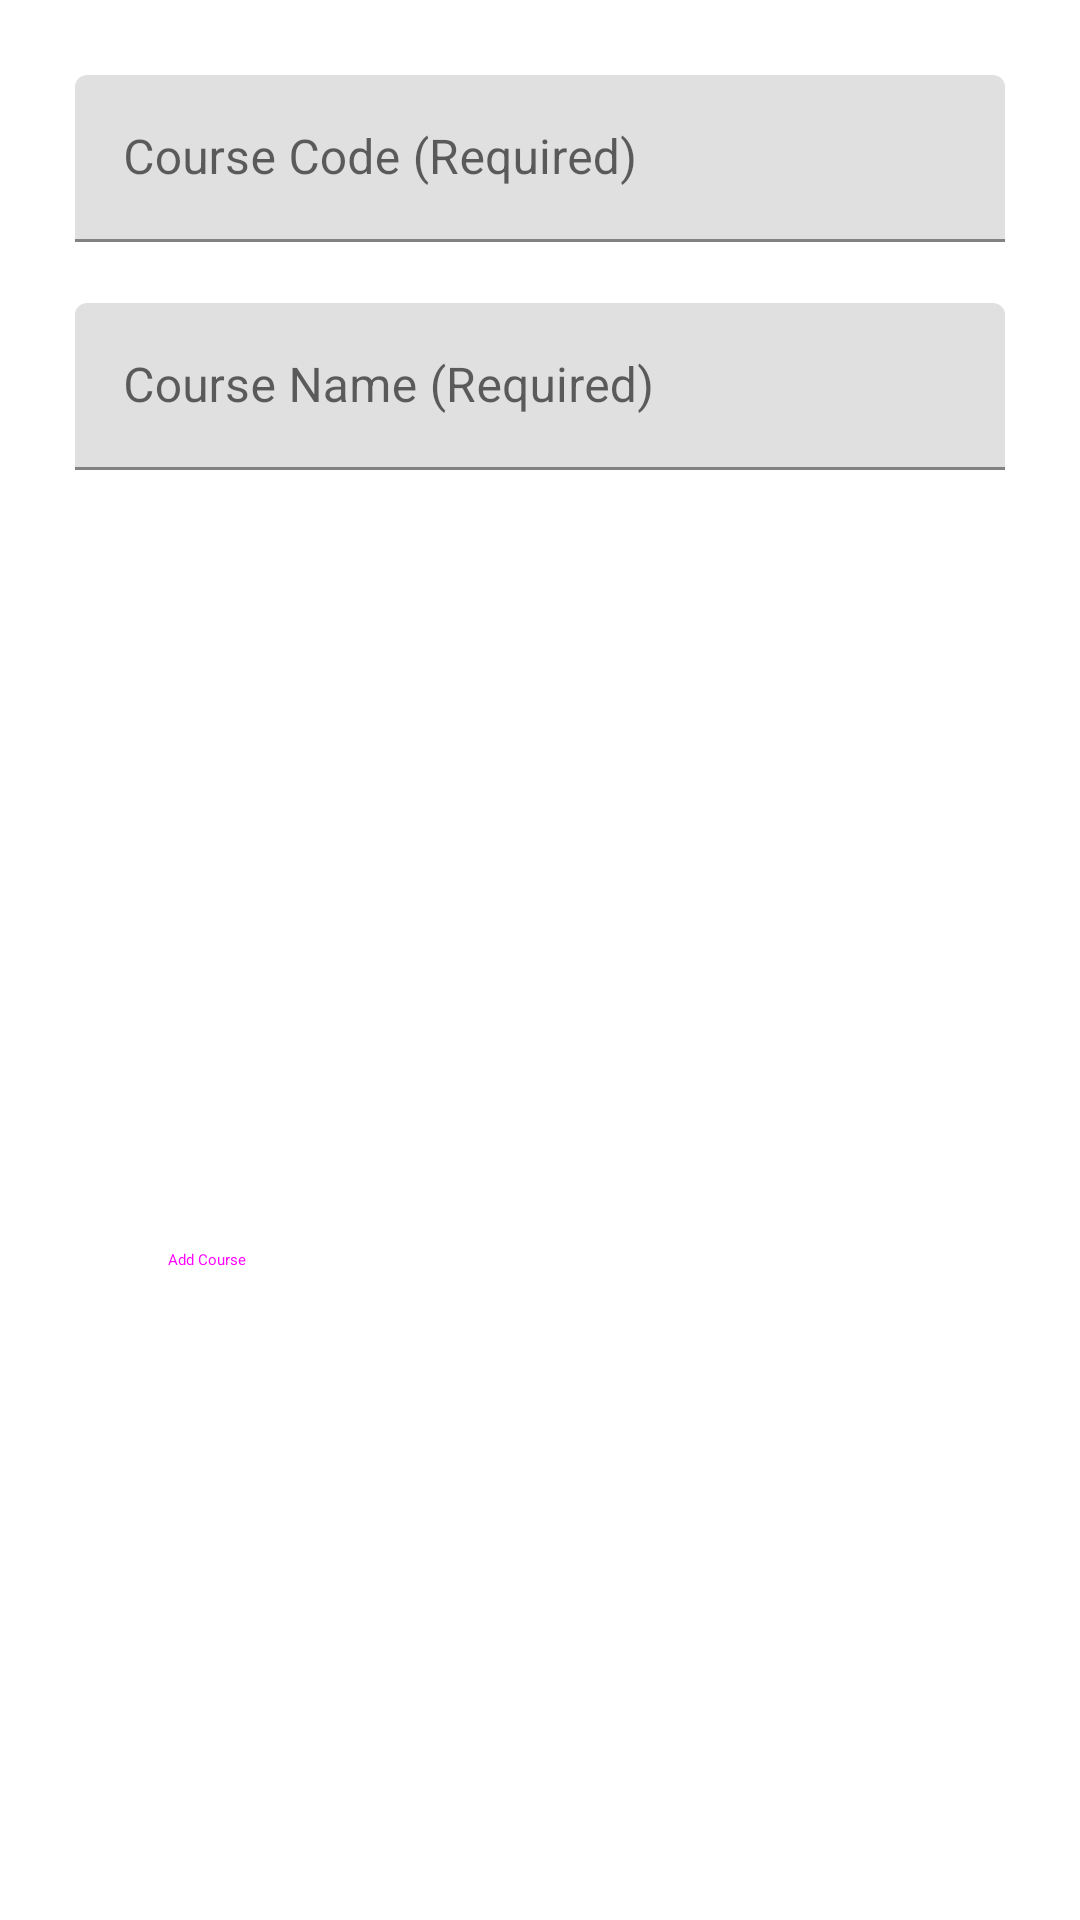

Here is an Android app screen rendered from its layout file. Give the layout XML and the strings, colors and styles it references.
<!-- AndroidManifest.xml: application theme Theme.Walnut -->
<!-- res/layout/fragment_add_course_pop_up.xml -->
<?xml version="1.0" encoding="utf-8"?>
<androidx.constraintlayout.widget.ConstraintLayout xmlns:android="http://schemas.android.com/apk/res/android"
    xmlns:tools="http://schemas.android.com/tools"
    android:layout_width="match_parent"
    android:layout_height="match_parent"
    android:padding="25dp"
    xmlns:app="http://schemas.android.com/apk/res-auto"
    tools:context=".fragments.AddCoursePopUpFragment">

    <com.google.android.material.textfield.TextInputLayout
        android:id="@+id/courseCodeLayout"
        android:layout_width="match_parent"
        android:layout_height="wrap_content"
        app:layout_constraintStart_toStartOf="parent"
        app:layout_constraintTop_toTopOf="parent"
        android:hint="Course Code (Required)"
        app:errorEnabled="true">

        <com.google.android.material.textfield.TextInputEditText
            android:id="@+id/courseCodeField"
            android:layout_width="match_parent"
            android:layout_height="wrap_content"

            android:inputType="text" />


    </com.google.android.material.textfield.TextInputLayout>

    <com.google.android.material.textfield.TextInputLayout
        android:id="@+id/courseNameLayout"
        android:layout_width="match_parent"
        android:layout_height="wrap_content"
        app:layout_constraintStart_toStartOf="parent"
        app:layout_constraintTop_toBottomOf="@id/courseCodeLayout"
        android:hint="Course Name (Required)"

        app:errorEnabled="true">
        <com.google.android.material.textfield.TextInputEditText
            android:id="@+id/courseNameField"
            android:layout_width="match_parent"
            android:layout_height="wrap_content"
            android:inputType="text"/>
    </com.google.android.material.textfield.TextInputLayout>

    <LinearLayout
        android:id="@+id/sessionLayout"
        android:layout_width="match_parent"
        android:layout_height="wrap_content"
        android:orientation="vertical"
        android:layout_marginTop="20dp"
        app:layout_constraintTop_toBottomOf="@id/courseNameLayout" />

    <ScrollView
        android:id="@+id/scrollLayout"
        android:layout_width="match_parent"
        android:layout_height="wrap_content"
        android:orientation="vertical"
        android:layout_marginTop="20dp"
        app:layout_constrainedHeight="true"
        app:layout_constraintHeight_max="200dp"
        app:layout_constraintTop_toBottomOf="@id/sessionLayout">

        <LinearLayout
            android:id="@+id/prerequisitesLayout"
            android:layout_width="match_parent"
            android:layout_height="wrap_content"
            android:isScrollContainer="true"
            android:orientation="vertical" />

    </ScrollView>

    <Button
        android:id="@+id/addCourseButton"
        android:layout_width="wrap_content"
        android:layout_height="wrap_content"
        style="@style/Widget.Material3.Button.OutlinedButton"
        android:layout_marginTop="8dp"
        android:text="Add Course"
        app:layout_constraintTop_toBottomOf="@id/scrollLayout"
        app:layout_constraintBottom_toBottomOf="parent"
        app:layout_constraintStart_toStartOf="parent"
        />




</androidx.constraintlayout.widget.ConstraintLayout>
<!-- resources referenced by this layout -->
<resources>
  <style name="Theme.Walnut" parent="Theme.MaterialComponents.DayNight.DarkActionBar">
          
          <item name="colorPrimary">@color/purple_500</item>
          <item name="colorPrimaryVariant">@color/purple_700</item>
          <item name="colorOnPrimary">@color/white</item>
          
          <item name="colorSecondary">@color/teal_200</item>
          <item name="colorSecondaryVariant">@color/teal_700</item>
          <item name="colorOnSecondary">@color/black</item>
          
          <item name="android:statusBarColor">?attr/colorPrimaryVariant</item>
          
      </style>
  <color name="purple_500">#FF6200EE</color>
  <color name="purple_700">#FF3700B3</color>
  <color name="white">#FFFFFFFF</color>
  <color name="teal_200">#FF03DAC5</color>
  <color name="teal_700">#FF018786</color>
  <color name="black">#FF000000</color>
</resources>
